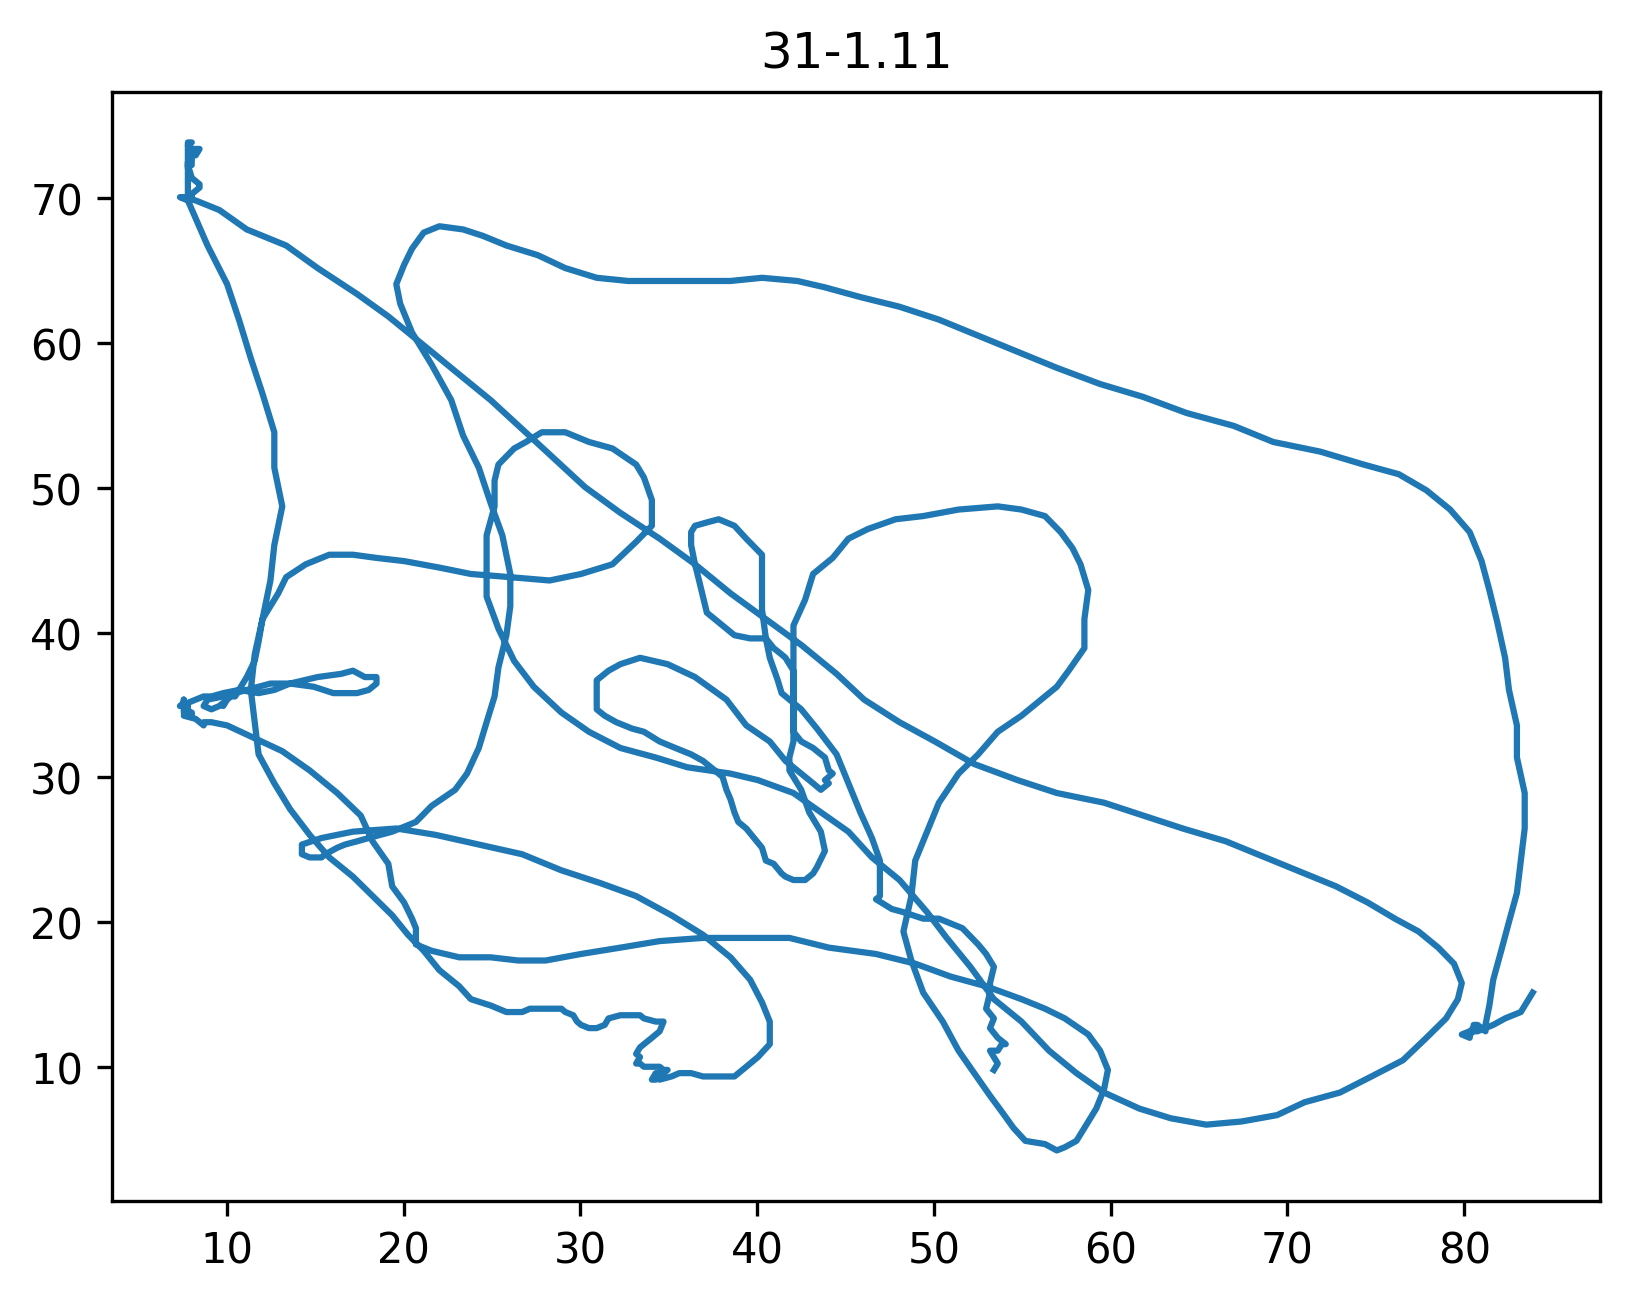

The file beside this chart, header and first rows:
31-1.11, 5/27/2007.3, 7:34 AM
x, y, t
53.39, 9.79, 0.00
53.61, 10.23, 0.08
53.39, 10.68, 0.17
53.17, 11.12, 0.27
53.61, 11.12, 0.37
53.84, 11.57, 0.47
54.06, 11.57, 0.57
53.61, 12.01, 0.67
53.17, 12.68, 0.77
53.39, 13.35, 0.87
52.95, 14.02, 0.97
53.17, 15.13, 1.07
53.17, 15.79, 1.17
53.39, 16.91, 1.27
52.95, 17.80, 1.37
52.50, 18.46, 1.47
51.61, 19.58, 1.57
50.28, 20.24, 1.67
49.39, 20.24, 1.77
48.27, 20.69, 1.87
47.61, 20.91, 1.97
46.72, 21.58, 2.07
46.94, 21.80, 2.17
46.94, 22.91, 2.27
46.94, 24.25, 2.37
46.49, 25.81, 2.47
45.83, 27.59, 2.57
45.16, 29.59, 2.67
44.49, 31.59, 2.77
43.38, 33.37, 2.87
42.49, 34.70, 2.97
41.38, 35.82, 3.07
41.16, 36.71, 3.17
40.71, 38.26, 3.27
40.49, 39.60, 3.37
40.27, 41.60, 3.47
40.27, 43.38, 3.57
40.27, 45.38, 3.67
39.38, 46.49, 3.77
38.71, 47.38, 3.87
37.82, 47.83, 3.97
37.15, 47.61, 4.07
36.48, 47.38, 4.17
36.26, 46.94, 4.27
36.26, 46.05, 4.37
36.48, 44.72, 4.47
36.71, 43.60, 4.57
36.93, 42.49, 4.67
37.15, 41.38, 4.77
37.60, 40.93, 4.87
38.26, 40.27, 4.97
38.71, 39.82, 5.07
39.60, 39.60, 5.17
40.49, 39.60, 5.27
40.93, 38.93, 5.37
41.38, 38.49, 5.47
41.60, 38.26, 5.57
42.05, 37.37, 5.67
42.05, 36.71, 5.77
... 542 more rows
